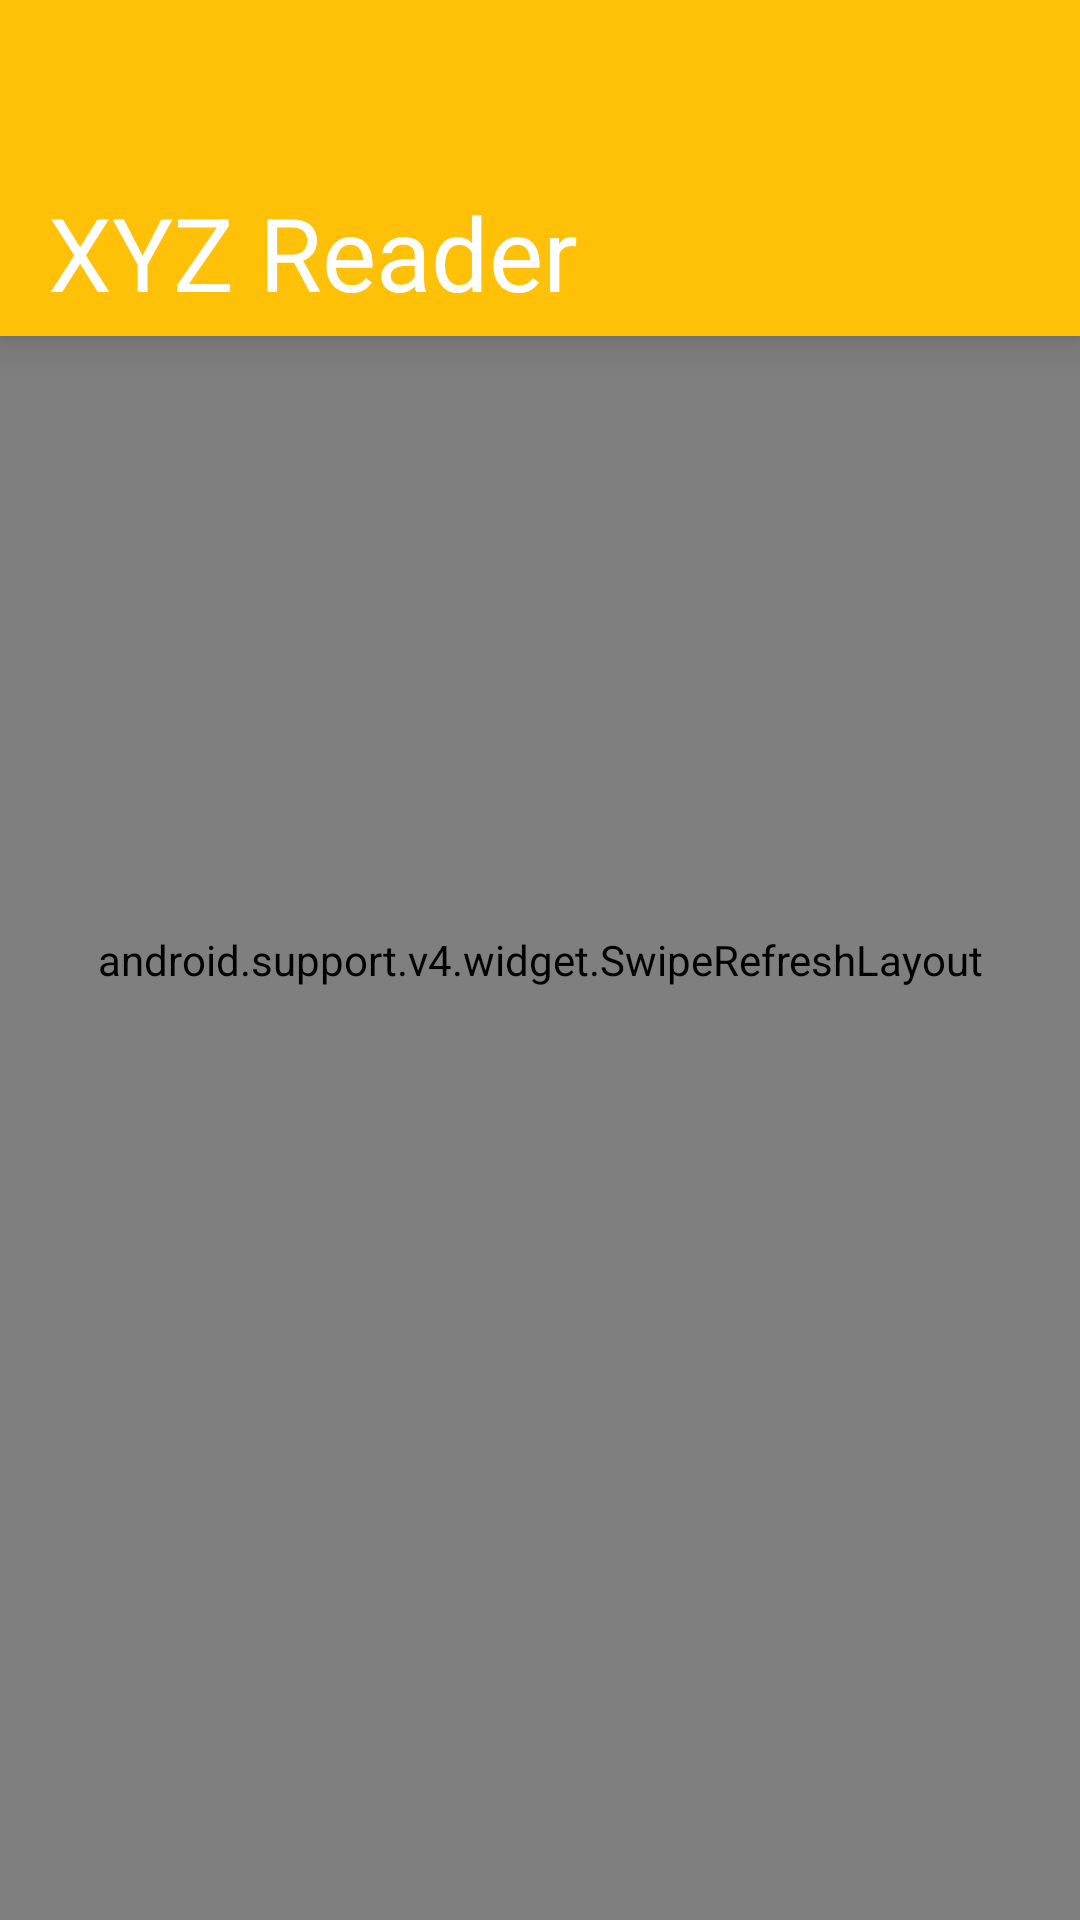

Write the Android layout XML for this screen, with the resource values it uses.
<!-- AndroidManifest.xml: application theme Theme.Bacon -->
<!-- res/layout/activity_article_list.xml -->
<FrameLayout xmlns:android="http://schemas.android.com/apk/res/android"
    xmlns:app="http://schemas.android.com/apk/res-auto"
    android:layout_width="match_parent"
    android:layout_height="match_parent"
    android:orientation="vertical">

    <android.support.v4.widget.SwipeRefreshLayout
        android:id="@+id/swipe_refresh_layout"
        android:layout_width="match_parent"
        android:layout_height="match_parent">

        <android.support.v7.widget.RecyclerView
            android:id="@+id/recycler_view"
            android:layout_width="match_parent"
            android:layout_height="match_parent"
            android:clipToPadding="false"
            android:scrollbarStyle="outsideOverlay"
            android:paddingTop="116dp"
            android:paddingLeft="@dimen/list_side_margin"
            android:paddingRight="@dimen/list_side_margin"
            android:paddingBottom="28dp" />
    </android.support.v4.widget.SwipeRefreshLayout>

    <FrameLayout
        android:id="@+id/toolbar_container"
        android:layout_width="match_parent"
        android:layout_height="112dp"
        android:background="?colorPrimary"
        android:elevation="8dp">

        <android.support.v7.widget.Toolbar
            android:id="@+id/toolbar"
            app:theme="@style/ThemeOverlay.AppCompat.Dark.ActionBar"
            android:layout_marginLeft="@dimen/list_toolbar_side_margin"
            android:layout_marginRight="@dimen/list_toolbar_side_margin"
            android:layout_width="match_parent"
            android:layout_height="?actionBarSize"
            android:layout_gravity="bottom">

            <TextView
                android:id="@+id/logo_text_view"
                android:layout_width="wrap_content"
                android:layout_height="wrap_content"
                android:text="@string/app_name"
                style="@style/TextAppearance.AppCompat.Display1"
                android:textColor="@color/white"/>


        </android.support.v7.widget.Toolbar>
    </FrameLayout>

</FrameLayout>
<!-- resources referenced by this layout -->
<resources>
  <color name="white">#ffffff</color>
  <string name="app_name">XYZ Reader</string>
  <style name="Theme.Bacon" parent="@style/Theme.AppCompat.Light.NoActionBar">
          <item name="colorPrimary">@color/primary</item>
          <item name="colorPrimaryDark">@color/primary_dark</item>
          <item name="colorAccent">@color/accent</item>
      </style>
  <color name="primary">#ffc107</color>
  <color name="primary_dark">#ffa000</color>
  <color name="accent">#536dfe</color>
</resources>
